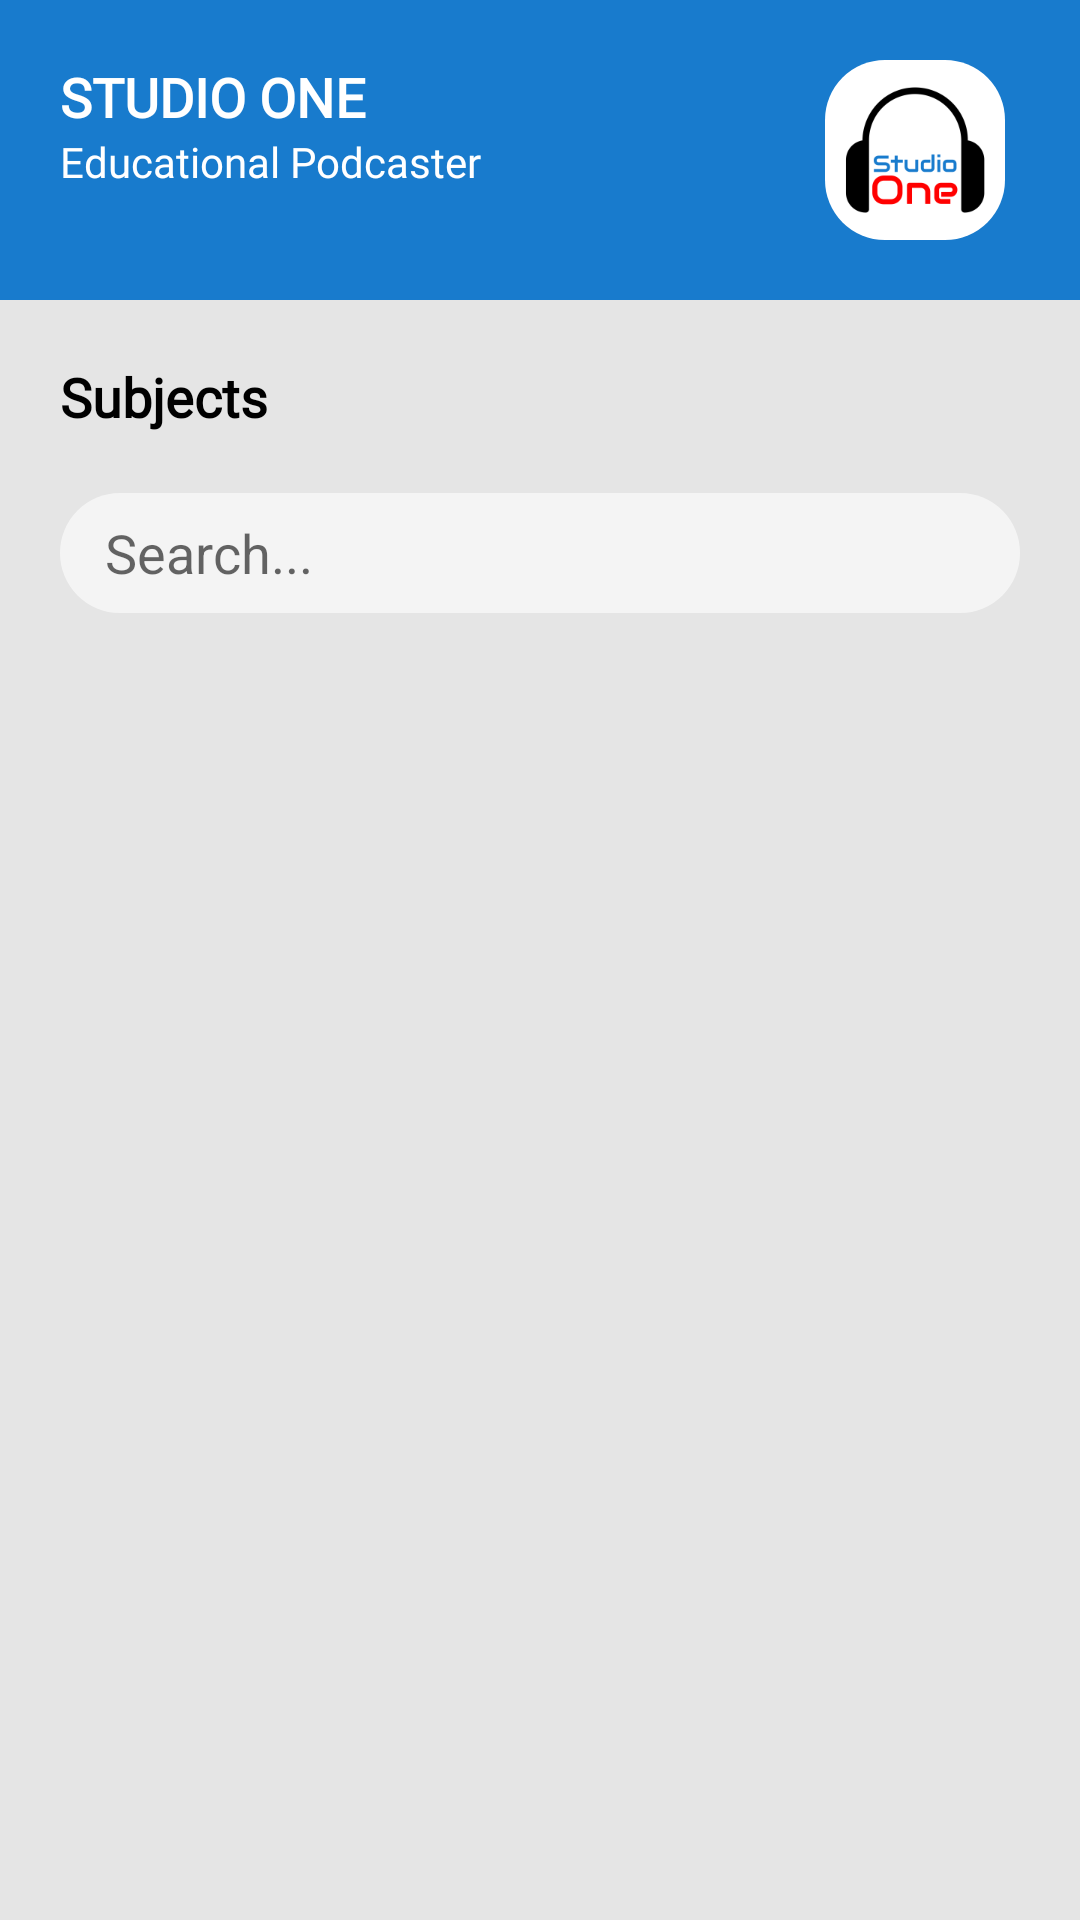

This screen was rendered from an Android layout file. Write that file and the resources it references.
<!-- AndroidManifest.xml: application theme AppTheme -->
<!-- res/layout/fragment_home.xml -->
<?xml version="1.0" encoding="utf-8"?>
<FrameLayout xmlns:android="http://schemas.android.com/apk/res/android"
    xmlns:app="http://schemas.android.com/apk/res-auto"
    xmlns:tools="http://schemas.android.com/tools"
    android:layout_width="match_parent"
    android:layout_height="match_parent"
    tools:context=".mainFragments.HomeFragment">

    
<androidx.constraintlayout.widget.ConstraintLayout
    android:layout_width="match_parent"
    android:layout_height="match_parent"
    android:background="#E5E5E5">

    <androidx.constraintlayout.widget.ConstraintLayout
        android:id="@+id/constraintLayout"
        android:layout_width="match_parent"
        android:layout_height="100sp"
        android:background="#187BCD"
        app:layout_constraintEnd_toEndOf="parent"
        app:layout_constraintStart_toStartOf="parent"
        app:layout_constraintTop_toTopOf="parent">

        <androidx.constraintlayout.widget.ConstraintLayout
            android:layout_width="60dp"
            android:layout_height="60dp"
            android:layout_marginEnd="25dp"
            android:background="@drawable/card_bg"
            app:layout_constraintBottom_toBottomOf="parent"
            app:layout_constraintEnd_toEndOf="parent"
            app:layout_constraintTop_toTopOf="parent">

            <ImageView
                android:layout_width="50dp"
                android:layout_height="50dp"
                android:src="@drawable/studioone"
                app:layout_constraintBottom_toBottomOf="parent"
                app:layout_constraintEnd_toEndOf="parent"
                app:layout_constraintStart_toStartOf="parent"
                app:layout_constraintTop_toTopOf="parent" />
        </androidx.constraintlayout.widget.ConstraintLayout>

        <TextView
            android:id="@+id/textView5"
            android:layout_width="wrap_content"
            android:layout_height="wrap_content"
            android:layout_marginStart="20dp"
            android:layout_marginLeft="20dp"
            android:layout_marginTop="20dp"
            android:text="STUDIO ONE"
            android:textColor="#ffffff"
            android:textSize="18sp"
            android:textStyle="bold"
            app:fontFamily="@font/montserrat"
            app:layout_constraintStart_toStartOf="parent"
            app:layout_constraintTop_toTopOf="parent" />

        <TextView
            android:layout_width="wrap_content"
            android:layout_height="wrap_content"
            android:fontFamily="@font/montserrat"
            android:text="Educational Podcaster"
            android:textColor="#ffffff"
            android:textSize="14sp"
            app:layout_constraintStart_toStartOf="@+id/textView5"
            app:layout_constraintTop_toBottomOf="@+id/textView5" />

    </androidx.constraintlayout.widget.ConstraintLayout>

    <TextView
        android:id="@+id/textView6"
        android:layout_width="wrap_content"
        android:layout_height="wrap_content"
        android:layout_marginStart="20sp"
        android:layout_marginLeft="20sp"
        android:layout_marginTop="20dp"
        android:fontFamily="@font/montserrat"
        android:text="Subjects"
        android:textColor="#000000"
        android:textSize="18sp"
        android:textStyle="bold"
        app:layout_constraintStart_toStartOf="parent"
        app:layout_constraintTop_toBottomOf="@+id/constraintLayout" />

    <RelativeLayout
        android:layout_width="match_parent"
        android:layout_height="40dp"
        android:layout_marginStart="20dp"
        android:layout_marginEnd="20dp"
        android:background="@drawable/search_bg"
        app:layout_constraintBottom_toTopOf="@+id/rv_offer"
        app:layout_constraintEnd_toEndOf="parent"
        app:layout_constraintStart_toStartOf="parent"
        app:layout_constraintTop_toBottomOf="@+id/textView6">

        <EditText
            android:layout_width="match_parent"
            android:layout_height="match_parent"
            android:paddingLeft="15dp"
            android:hint="Search..."
            android:background="@android:color/transparent"/>



    </RelativeLayout>

    <androidx.recyclerview.widget.RecyclerView
        android:id="@+id/rv_offer"
        android:layout_width="0dp"
        android:layout_height="0dp"
        android:layout_marginTop="80dp"
        android:layout_marginBottom="60sp"
        app:layout_constraintBottom_toBottomOf="parent"
        app:layout_constraintEnd_toEndOf="parent"
        app:layout_constraintStart_toStartOf="parent"
        app:layout_constraintTop_toBottomOf="@+id/textView6" />

</androidx.constraintlayout.widget.ConstraintLayout>

</FrameLayout>
<!-- resources referenced by this layout -->
<resources>
  <!-- drawable card_bg (drawable) -->
  <?xml version="1.0" encoding="utf-8"?>
  <shape xmlns:android="http://schemas.android.com/apk/res/android"
      android:shape="rectangle">
      <solid android:color="#ffffff"/>
      <corners
          android:radius="20sp"/>
  
  </shape>
  <!-- drawable search_bg (drawable) -->
  <?xml version="1.0" encoding="utf-8"?>
  <shape xmlns:android="http://schemas.android.com/apk/res/android"
      android:shape="rectangle">
      <solid android:color="#99ffffff"/>
      <corners
          android:radius="20sp"/>
  </shape>
  <!-- drawable studioone: png bitmap (drawable, 6206 bytes) -->
  <style name="AppTheme" parent="Theme.AppCompat.Light.NoActionBar">
          
          <item name="colorPrimary">@color/colorPrimary</item>
          <item name="colorPrimaryDark">@color/colorPrimaryDark</item>
          <item name="colorAccent">@color/colorAccent</item>
          <item name="android:forceDarkAllowed" tools:targetApi="q">false</item>
      </style>
  <color name="colorPrimary">#187BCD</color>
  <color name="colorPrimaryDark">#58CCED</color>
  <color name="colorAccent">#03DAC5</color>
</resources>
